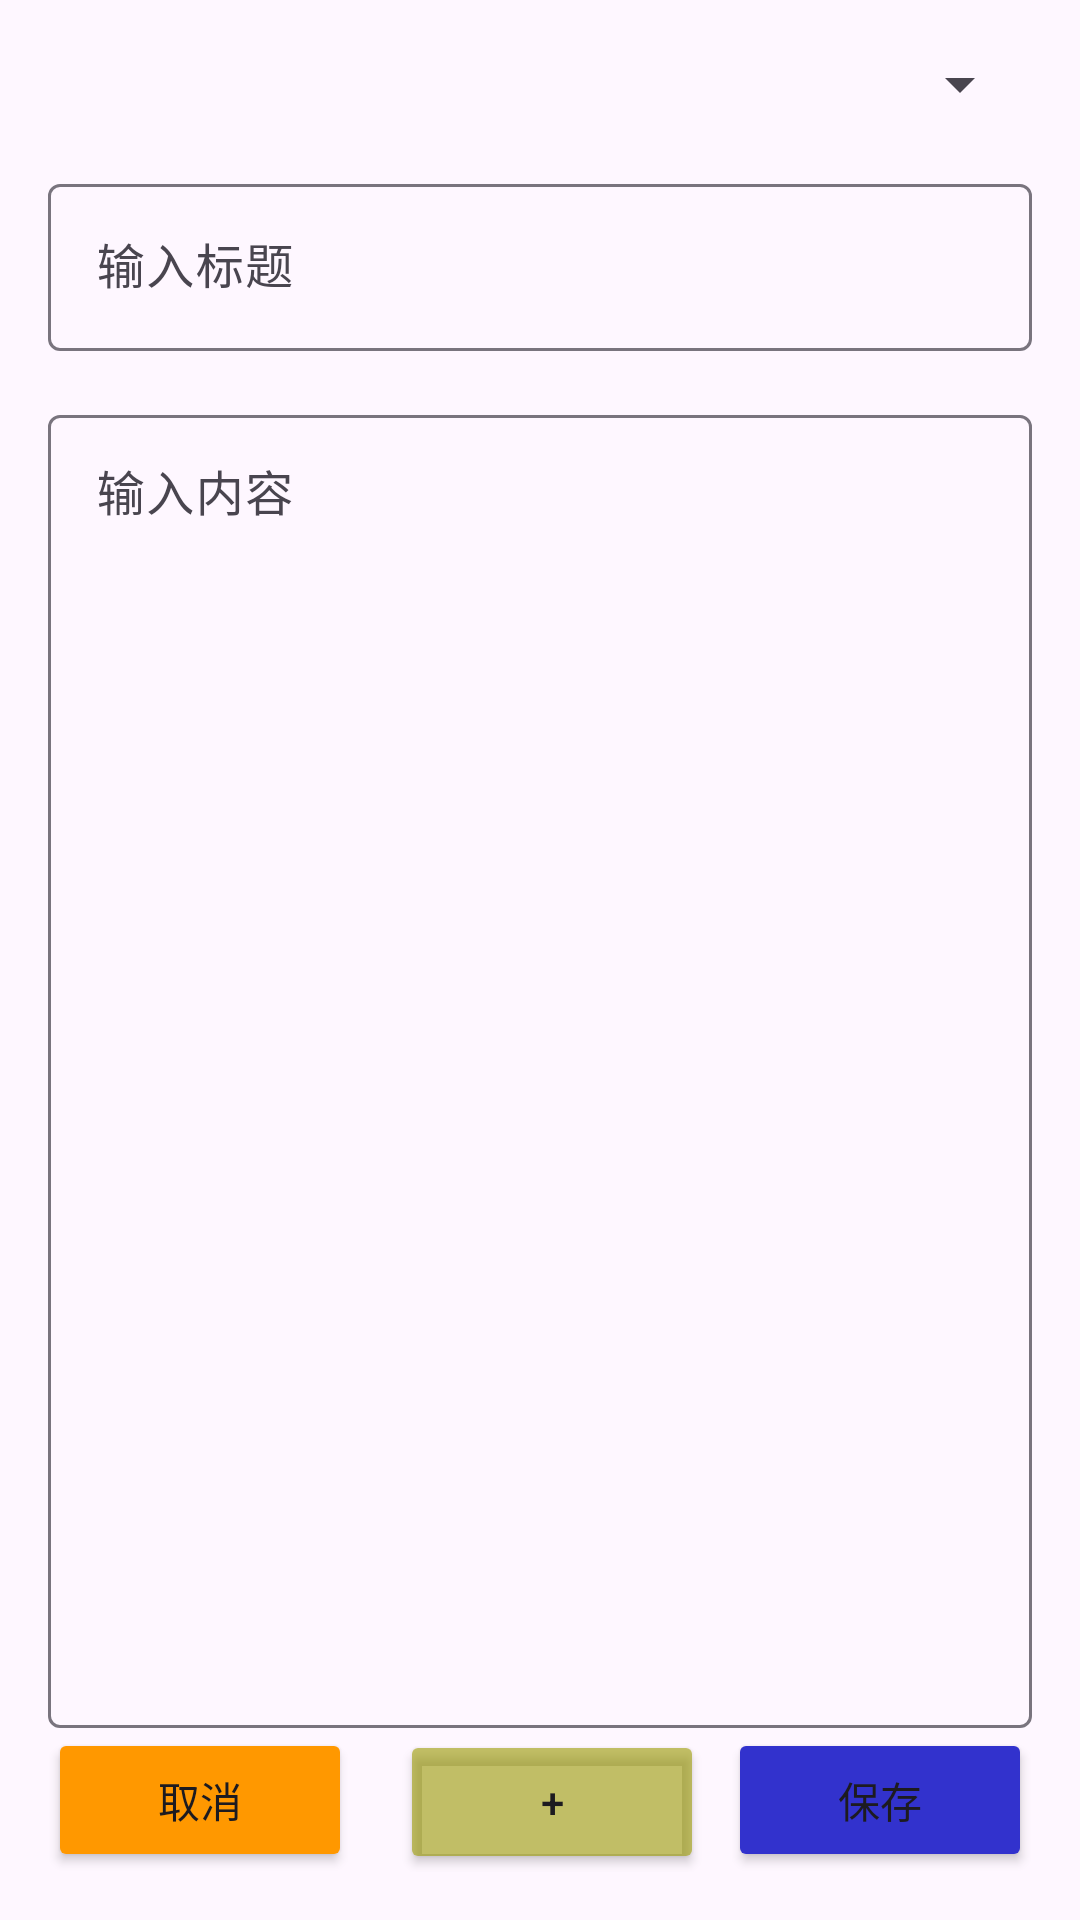

Reconstruct the res/layout file that produces this screen, plus the resources it refers to.
<!-- AndroidManifest.xml: application theme Theme.AndroidDemoLog -->
<!-- res/layout/activity_note.xml -->
<?xml version="1.0" encoding="utf-8"?>
<androidx.constraintlayout.widget.ConstraintLayout xmlns:android="http://schemas.android.com/apk/res/android"
    xmlns:app="http://schemas.android.com/apk/res-auto"
    xmlns:tools="http://schemas.android.com/tools"
    android:layout_width="match_parent"
    android:layout_height="match_parent"
    android:orientation="vertical"
    android:padding="16dp">

    
    <androidx.appcompat.widget.AppCompatSpinner
        android:id="@+id/spinner_notes"
        android:layout_width="0dp"
        android:layout_height="wrap_content"
        android:prompt="@string/select_note_prompt"
        app:layout_constraintEnd_toEndOf="parent"
        app:layout_constraintStart_toStartOf="parent"
        app:layout_constraintTop_toTopOf="parent" />

    
    <com.google.android.material.textfield.TextInputLayout
        android:id="@+id/til_title"
        android:layout_width="0dp"
        android:layout_height="wrap_content"
        android:hint="@string/title_hint"
        app:layout_constraintEnd_toEndOf="parent"
        app:layout_constraintStart_toStartOf="parent"
        app:layout_constraintTop_toBottomOf="@id/spinner_notes"
        android:layout_marginTop="16dp">

        <com.google.android.material.textfield.TextInputEditText
            android:id="@+id/et_note_title"
            android:layout_width="match_parent"
            android:layout_height="wrap_content" />

    </com.google.android.material.textfield.TextInputLayout>

    
    <com.google.android.material.textfield.TextInputLayout
        android:id="@+id/til_content"
        android:layout_width="0dp"
        android:layout_height="0dp"
        android:hint="@string/content_hint"
        app:layout_constraintBottom_toTopOf="@+id/btn_container"
        app:layout_constraintEnd_toEndOf="parent"
        app:layout_constraintStart_toStartOf="parent"
        app:layout_constraintTop_toBottomOf="@id/til_title"
        android:layout_marginTop="16dp">

        <com.google.android.material.textfield.TextInputEditText
            android:id="@+id/et_note_content"
            android:layout_width="match_parent"
            android:layout_height="match_parent"
            android:gravity="top"
            android:inputType="textMultiLine"
            android:minLines="10" />

    </com.google.android.material.textfield.TextInputLayout>

    
    <LinearLayout
        android:id="@+id/btn_container"
        android:layout_width="0dp"
        android:layout_height="wrap_content"
        android:orientation="horizontal"
        android:weightSum="3"
        app:layout_constraintBottom_toBottomOf="parent"
        app:layout_constraintEnd_toEndOf="parent"
        app:layout_constraintStart_toStartOf="parent">

        <Button
            android:id="@+id/btn_cancel"
            android:layout_width="0dp"
            android:layout_height="wrap_content"
            android:layout_weight="1"
            android:layout_marginEnd="8dp"
            android:backgroundTint="#FF9800"
            android:text="@string/cancel" />

        <Button
            android:id="@+id/btn_new"
            android:layout_width="0dp"
            android:layout_height="wrap_content"
            android:layout_weight="1"
            android:layout_marginStart="8dp"
            android:backgroundTint="#9990"
            android:text="@string/add" />

        <Button
            android:id="@+id/btn_save"
            android:layout_width="0dp"
            android:layout_height="wrap_content"
            android:layout_weight="1"
            android:layout_marginStart="8dp"
            android:backgroundTint="#3232CD"
            android:text="@string/save" />

    </LinearLayout>

</androidx.constraintlayout.widget.ConstraintLayout>
<!-- resources referenced by this layout -->
<resources>
  <string name="add">+</string>
  <string name="cancel">取消</string>
  <string name="content_hint">输入内容</string>
  <string name="save">保存</string>
  <string name="select_note_prompt">选择笔记</string>
  <string name="title_hint">输入标题</string>
  <style name="Theme.AndroidDemoLog" parent="Base.Theme.AndroidDemoLog" />
  <style name="Base.Theme.AndroidDemoLog" parent="Theme.Material3.DayNight.NoActionBar">
          
          
      </style>
</resources>
